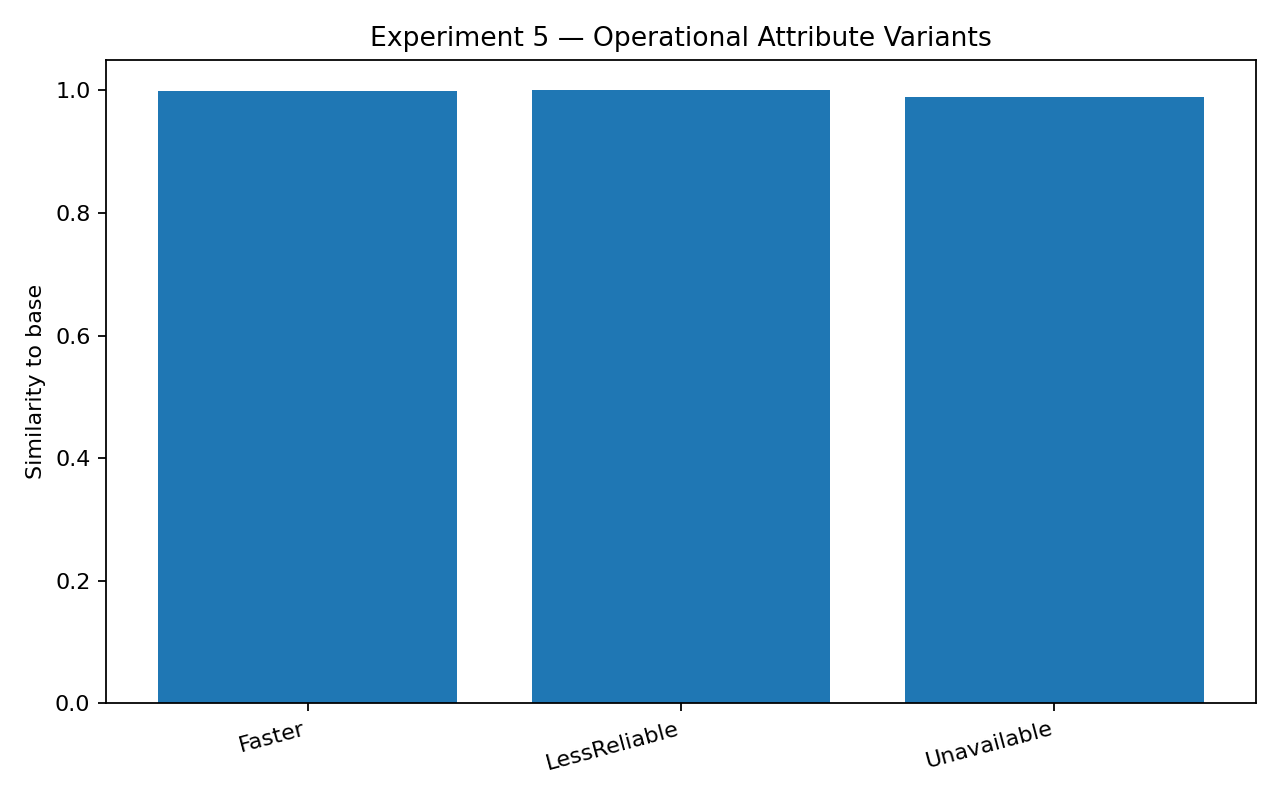

Data behind this chart, as committed beside it:
base, variant, similarity, time_ms, reliability, availability
MakePayment, MakePayment_Faster, 0.9994, 100, 0.97, 1
MakePayment, MakePayment_LessReliable, 0.9997, 800, 0.8, 1
MakePayment, MakePayment_Unavailable, 0.9883, 800, 0.97, 0
